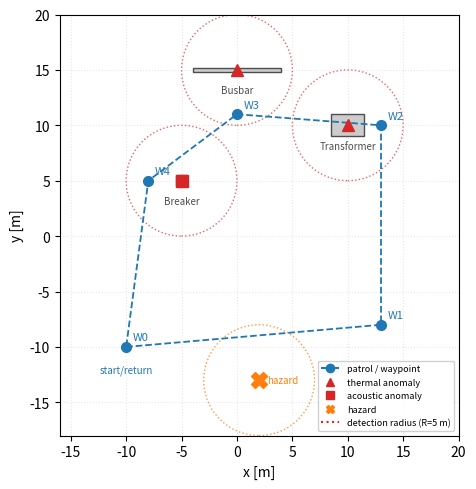

Write the Python code that produced this figure.
#!/usr/bin/env python3
"""Gera o mapa esquemático do mundo (Fig. world) a partir das coordenadas
reais do cenário (subestacao.sdf / anomaly_simulator / waypoints.yaml).
Saída: world_map.pdf (vetorial p/ LaTeX) e world_map.png (preview).
"""
import matplotlib
matplotlib.use('Agg')
import matplotlib.pyplot as plt
from matplotlib.patches import Rectangle, Circle

R = 5.0  # raio de detecção

# equipamentos: (nome, x, y, largura, altura)
equip = [
    ('Transformer', 10, 10, 3, 2),
    ('Breaker',      -5, 5, 1, 1),
    ('Busbar',        0, 15, 8, 0.3),
]
# waypoints na ordem da ronda (spawn = retorno = (-10,-10))
wps = [(-10, -10), (13, -8), (13, 10), (0, 11), (-8, 5), (-10, -10)]
# eventos de atração (default): (x, y, tipo)
anomalies = [(10, 10, 'thermal'), (0, 15, 'thermal'), (-5, 5, 'acoustic')]
hazard = (2, -13)

fig, ax = plt.subplots(figsize=(5.0, 5.0))

# cerca/limite (50x50, centrado na origem)
ax.add_patch(Rectangle((-25, -25), 50, 50, fill=False, ec='0.6',
                        lw=1.2, ls='-'))

# equipamentos
for name, x, y, w, h in equip:
    ax.add_patch(Rectangle((x - w/2, y - h/2), w, h, facecolor='0.8',
                           edgecolor='0.3', lw=1.0, zorder=2))
    ax.text(x, y - 1.4, name, ha='center', va='top', fontsize=7, color='0.3')

# ronda (caminho tracejado + waypoints numerados)
xs, ys = zip(*wps)
ax.plot(xs, ys, '--', color='tab:blue', lw=1.3, zorder=3, label='Patrol route')
for i, (x, y) in enumerate(wps[:-1]):
    ax.plot(x, y, 'o', color='tab:blue', ms=7, zorder=4)
    ax.text(x + 0.6, y + 0.6, f'W{i}', fontsize=8, color='tab:blue', zorder=5)
ax.text(-10, -10 - 1.6, 'start/return', ha='center', va='top', fontsize=7,
        color='tab:blue')

# anomalias (atração) com raio de detecção
for x, y, t in anomalies:
    ax.add_patch(Circle((x, y), R, fill=False, ec='tab:red', ls=':', lw=1.0,
                        alpha=0.7, zorder=1))
    m = '^' if t == 'thermal' else 's'
    ax.plot(x, y, m, color='tab:red', ms=9, zorder=5)

# perigo (repulsão) com raio de detecção
hx, hy = hazard
ax.add_patch(Circle((hx, hy), R, fill=False, ec='tab:orange', ls=':', lw=1.0,
                    alpha=0.8, zorder=1))
ax.plot(hx, hy, 'X', color='tab:orange', ms=11, zorder=5)
ax.text(hx + 0.7, hy, 'hazard', fontsize=7, color='tab:orange', va='center')

# legenda manual (proxies)
from matplotlib.lines import Line2D
legend = [
    Line2D([0], [0], marker='o', color='tab:blue', ls='--', label='patrol / waypoint'),
    Line2D([0], [0], marker='^', color='tab:red', ls='', label='thermal anomaly'),
    Line2D([0], [0], marker='s', color='tab:red', ls='', label='acoustic anomaly'),
    Line2D([0], [0], marker='X', color='tab:orange', ls='', label='hazard'),
    Line2D([0], [0], color='tab:red', ls=':', label=f'detection radius (R={R:.0f} m)'),
]
ax.legend(handles=legend, loc='lower right', fontsize=6.5, framealpha=0.9)

ax.set_xlim(-16, 20); ax.set_ylim(-18, 20)
ax.set_aspect('equal')
ax.set_xlabel('x [m]'); ax.set_ylabel('y [m]')
ax.grid(True, ls=':', alpha=0.3)
fig.tight_layout()
fig.savefig('world_map.pdf'); fig.savefig('world_map.png', dpi=150)
print('salvo: world_map.pdf / world_map.png')
